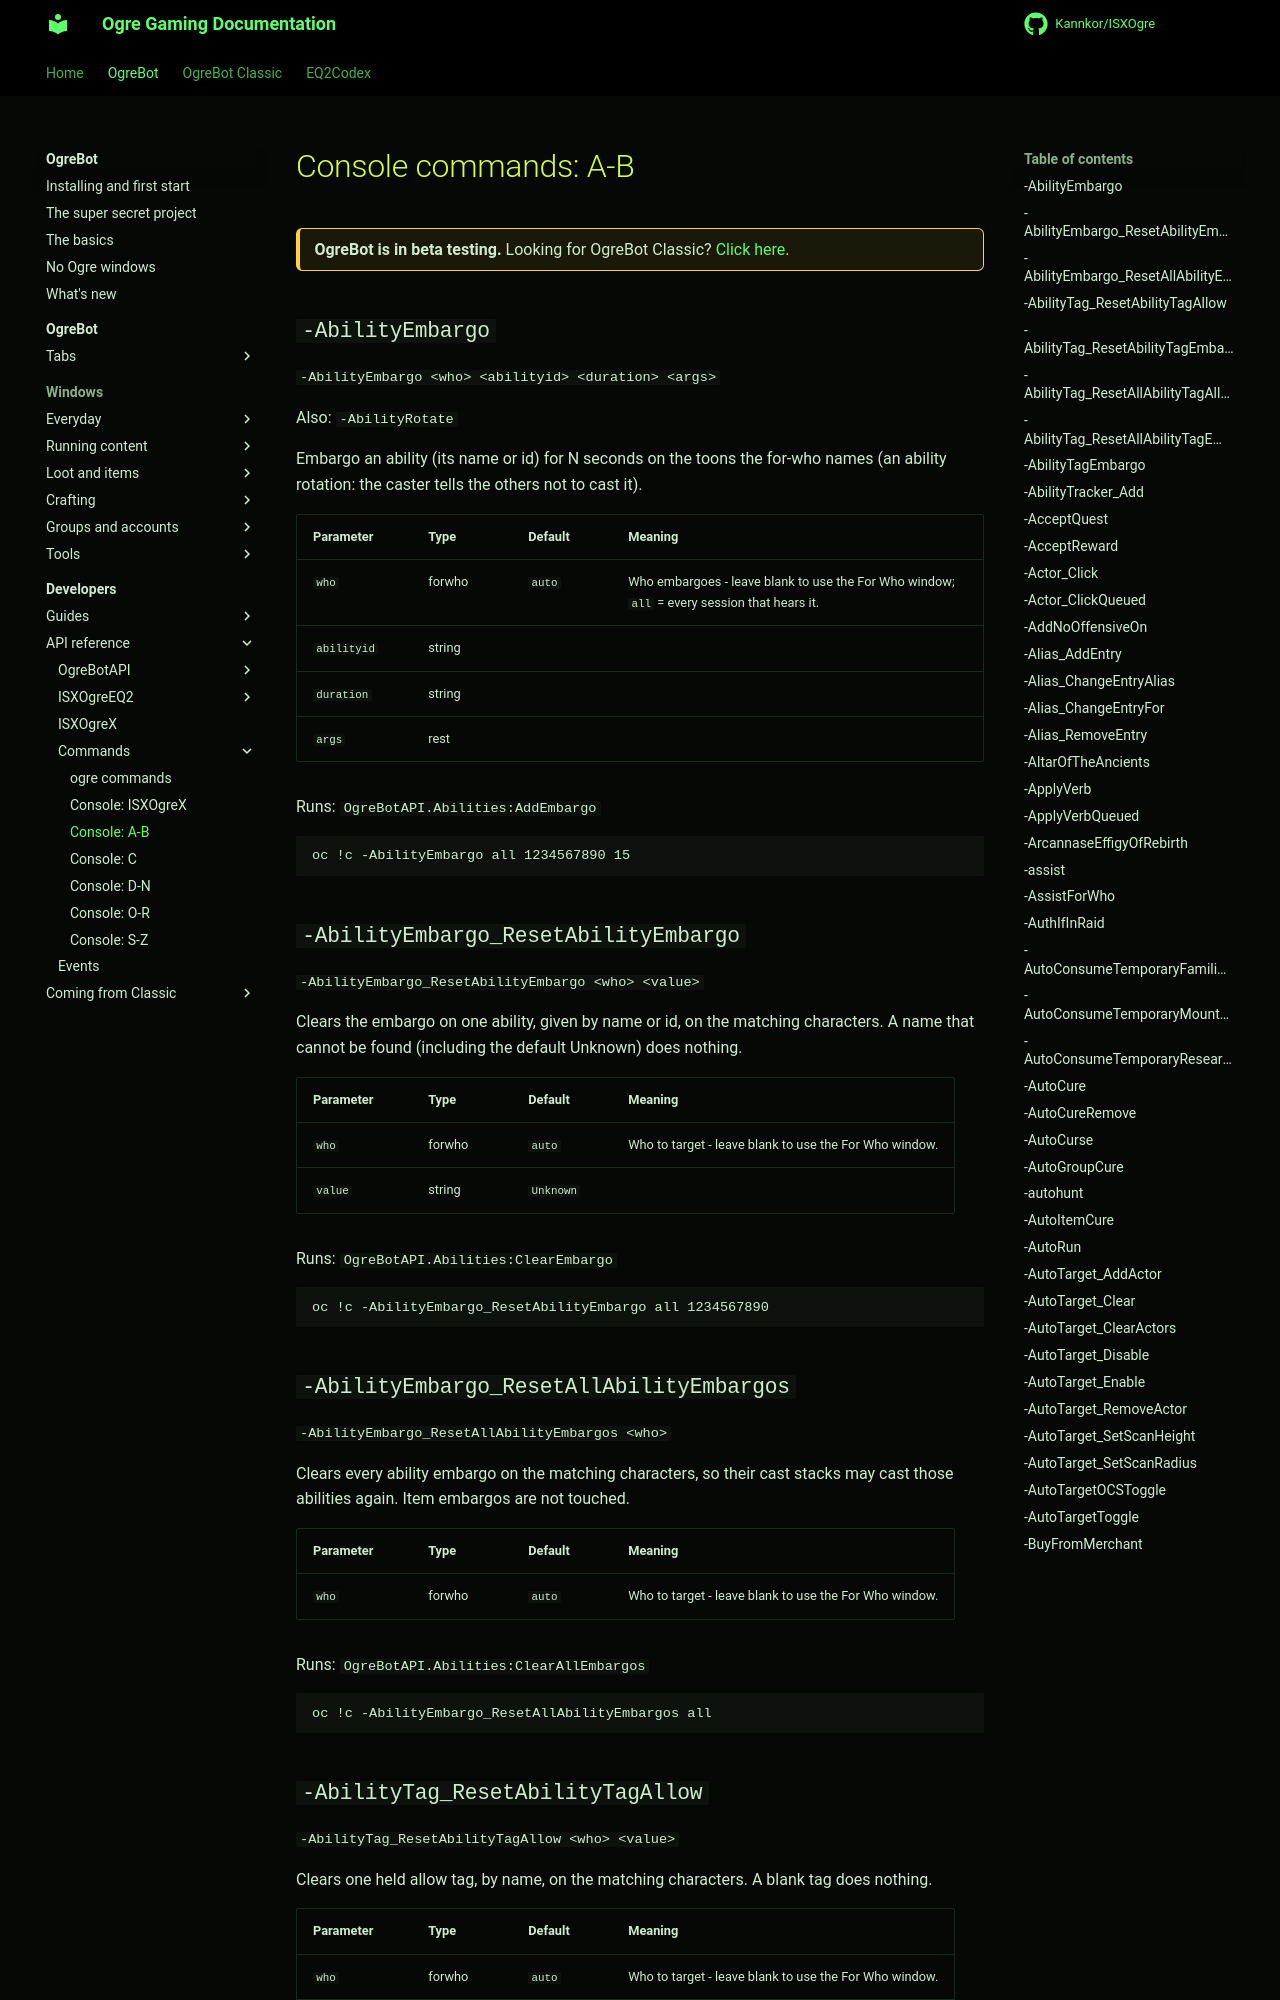

repository: Kannkor/ISXOgre · page: EQ2/bot/developer/api/commands/console-a-b/index.html · generator: mkdocs

# Console commands: A-B

<div class="ogre-beta" markdown>
**OgreBot is in beta testing.** Looking for OgreBot Classic? [Click here](../../../../index.md).
</div>

## `-AbilityEmbargo`

`-AbilityEmbargo <who> <abilityid> <duration> <args>`

Also: `-AbilityRotate`

Embargo an ability (its name or id) for N seconds on the toons the for-who names (an ability rotation: the caster tells the others not to cast it).

| Parameter | Type | Default | Meaning |
|---|---|---|---|
| `who` | forwho | `auto` | Who embargoes - leave blank to use the For Who window; `all` = every session that hears it. |
| `abilityid` | string |  |  |
| `duration` | string |  |  |
| `args` | rest |  |  |

Runs: `OgreBotAPI.Abilities:AddEmbargo`

```text
oc !c -AbilityEmbargo all 1234567890 15
```

## `-AbilityEmbargo_ResetAbilityEmbargo`

`-AbilityEmbargo_ResetAbilityEmbargo <who> <value>`

Clears the embargo on one ability, given by name or id, on the matching characters. A name that cannot be found (including the default Unknown) does nothing.

| Parameter | Type | Default | Meaning |
|---|---|---|---|
| `who` | forwho | `auto` | Who to target - leave blank to use the For Who window. |
| `value` | string | `Unknown` |  |

Runs: `OgreBotAPI.Abilities:ClearEmbargo`

```text
oc !c -AbilityEmbargo_ResetAbilityEmbargo all 1234567890
```

## `-AbilityEmbargo_ResetAllAbilityEmbargos`

`-AbilityEmbargo_ResetAllAbilityEmbargos <who>`

Clears every ability embargo on the matching characters, so their cast stacks may cast those abilities again. Item embargos are not touched.

| Parameter | Type | Default | Meaning |
|---|---|---|---|
| `who` | forwho | `auto` | Who to target - leave blank to use the For Who window. |

Runs: `OgreBotAPI.Abilities:ClearAllEmbargos`

```text
oc !c -AbilityEmbargo_ResetAllAbilityEmbargos all
```
